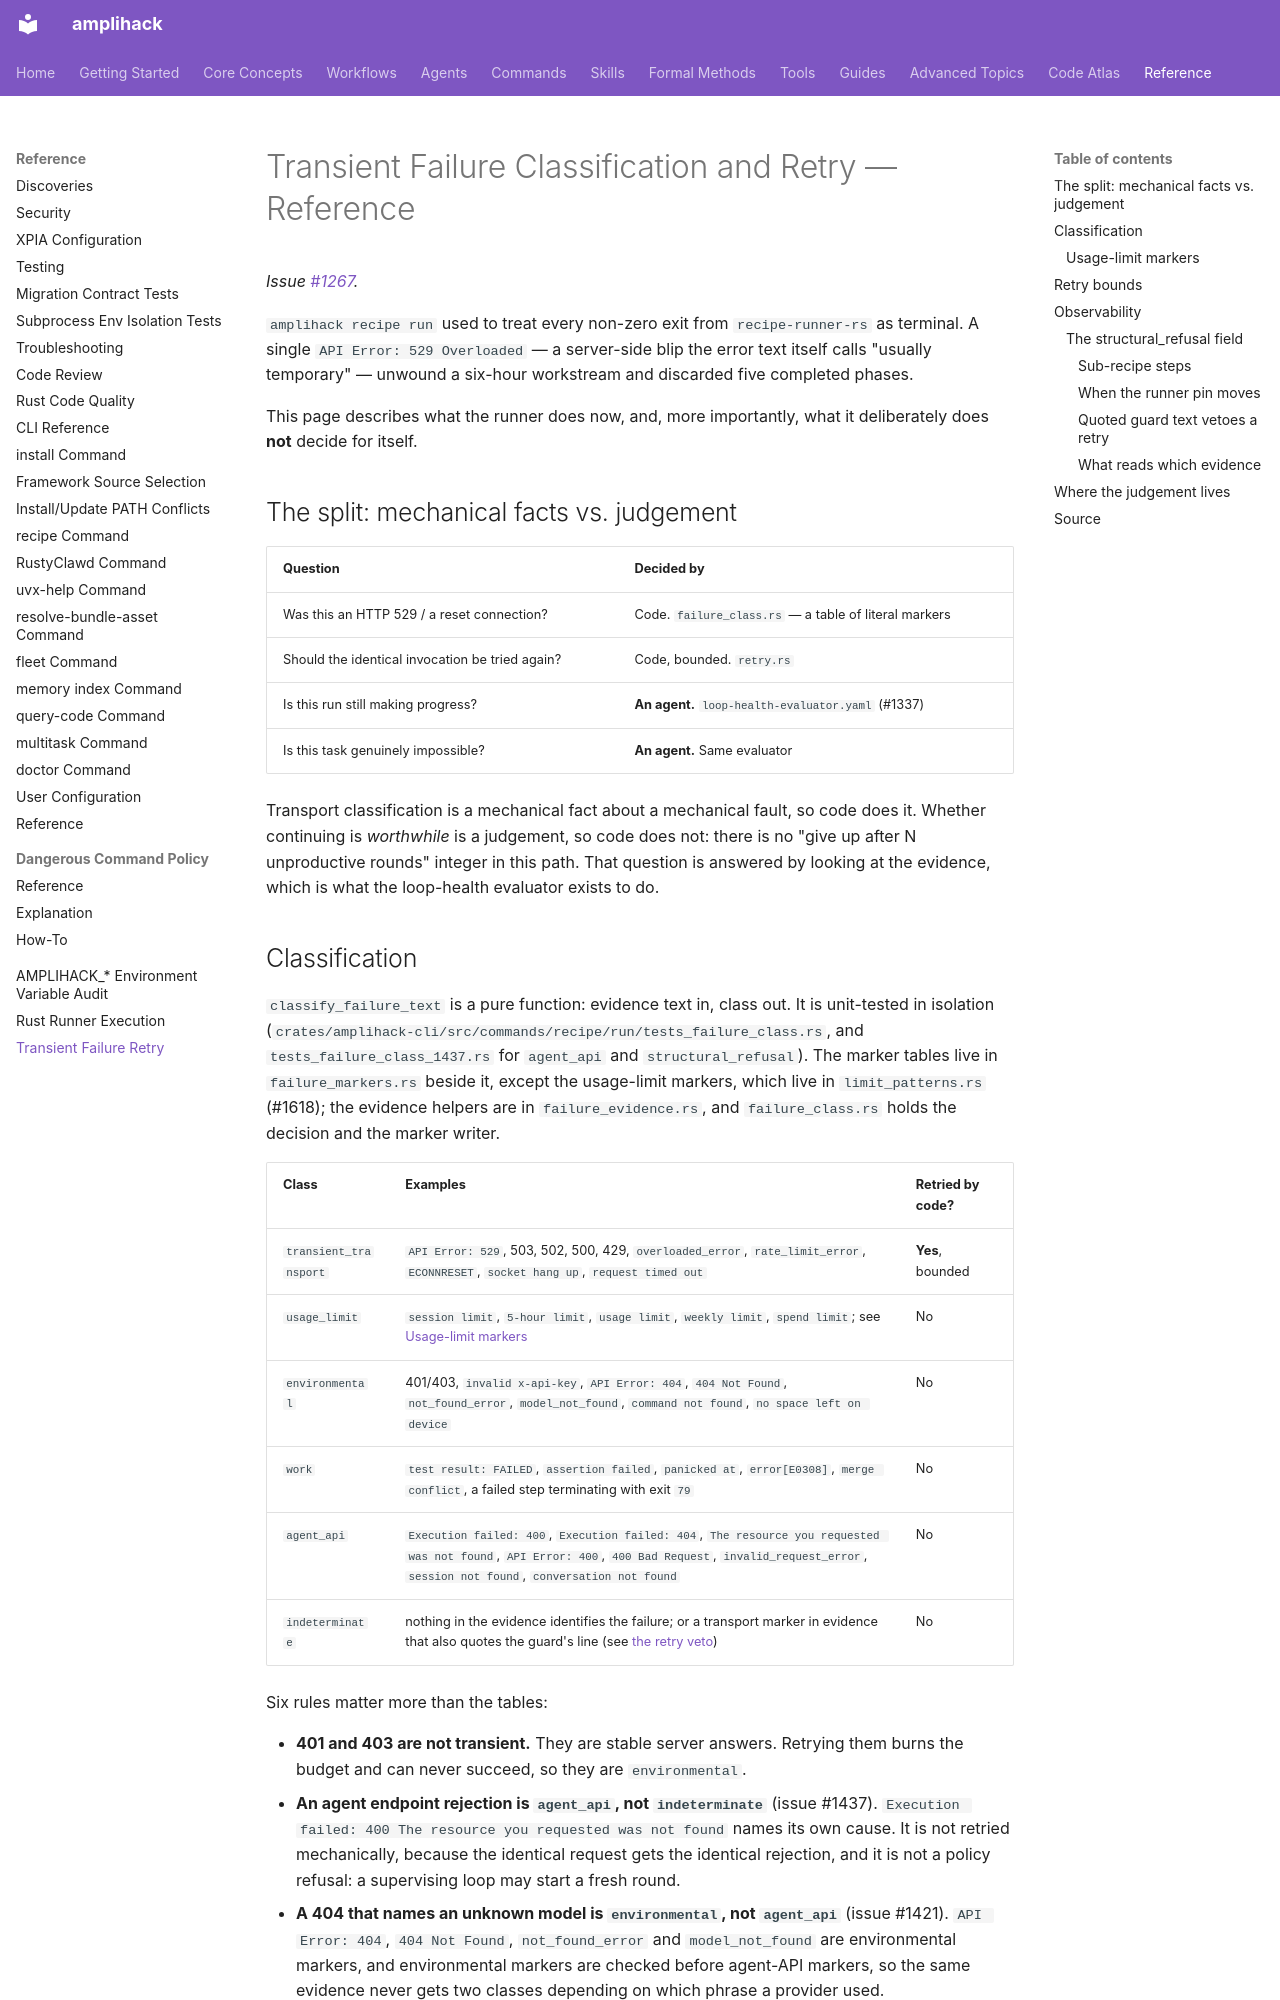

repository: rysweet/amplihack-rs · page: reference/transient-failure-retry/index.html · generator: mkdocs

# Transient Failure Classification and Retry — Reference

_Issue [#1267](https://github.com/rysweet/amplihack-rs/issues/1267)._

`amplihack recipe run` used to treat every non-zero exit from `recipe-runner-rs`
as terminal. A single `API Error: 529 Overloaded` — a server-side blip the error
text itself calls "usually temporary" — unwound a six-hour workstream and
discarded five completed phases.

This page describes what the runner does now, and, more importantly, what it
deliberately does **not** decide for itself.

## The split: mechanical facts vs. judgement

| Question                                              | Decided by                                          |
| ----------------------------------------------------- | --------------------------------------------------- |
| Was this an HTTP 529 / a reset connection?             | Code. `failure_class.rs` — a table of literal markers |
| Should the identical invocation be tried again?        | Code, bounded. `retry.rs`                            |
| Is this run still making progress?                     | **An agent.** `loop-health-evaluator.yaml` (#1337)   |
| Is this task genuinely impossible?                     | **An agent.** Same evaluator                         |

Transport classification is a mechanical fact about a mechanical fault, so code
does it. Whether continuing is *worthwhile* is a judgement, so code does not:
there is no "give up after N unproductive rounds" integer in this path. That
question is answered by looking at the evidence, which is what the loop-health
evaluator exists to do.
